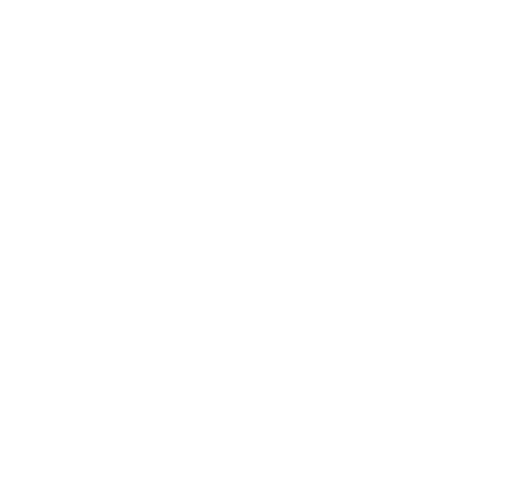
t = 0.00 s
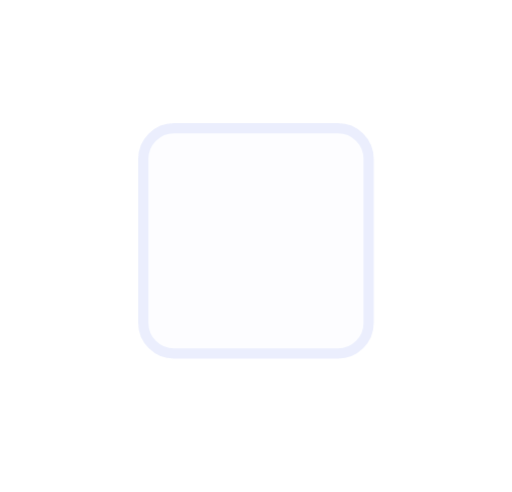
t = 0.29 s
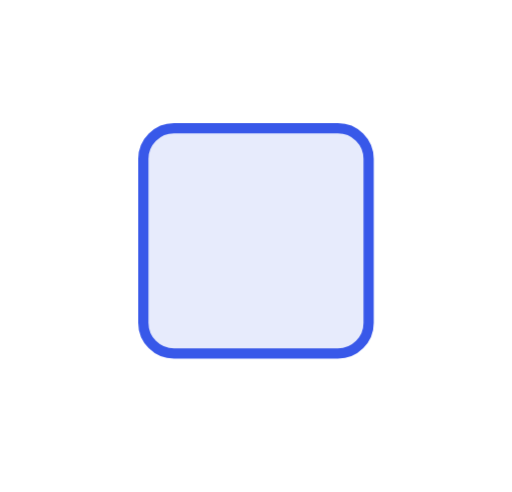
t = 0.88 s
t = 1.41 s: frame unchanged from t = 0.88 s, image omitted
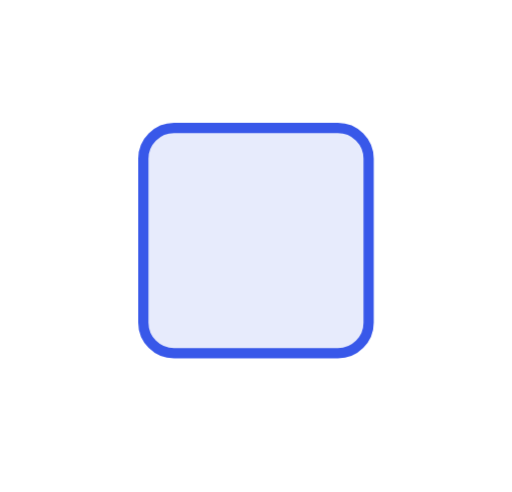
t = 1.65 s
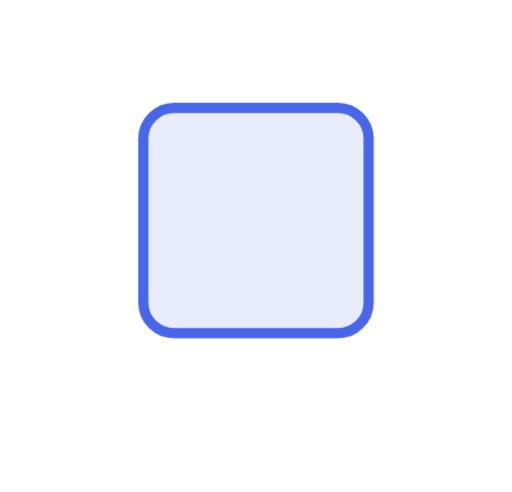
t = 2.13 s

The animated SVG that drew these frames (rendered in a browser with its animation timeline set to each time). Animation: 1 CSS @keyframes rule; one cycle of 2.60 s, repeats indefinitely.

<svg xmlns="http://www.w3.org/2000/svg" viewBox="0 0 100 96"><style>*{animation-direction:reverse!important}</style><style>.b{transform-box:fill-box;transform-origin:50% 50%;animation:fx 2.6s cubic-bezier(.22,1,.36,1) infinite}@keyframes fx{0%{transform:translateY(-48px);opacity:0}45%{transform:none;opacity:1}82%{transform:none;opacity:1}100%{transform:none;opacity:0}}</style><rect class="b" x="28" y="25" width="44" height="44" rx="6" fill="#e7ebfc" stroke="#3858e9" stroke-width="2"/></svg>
